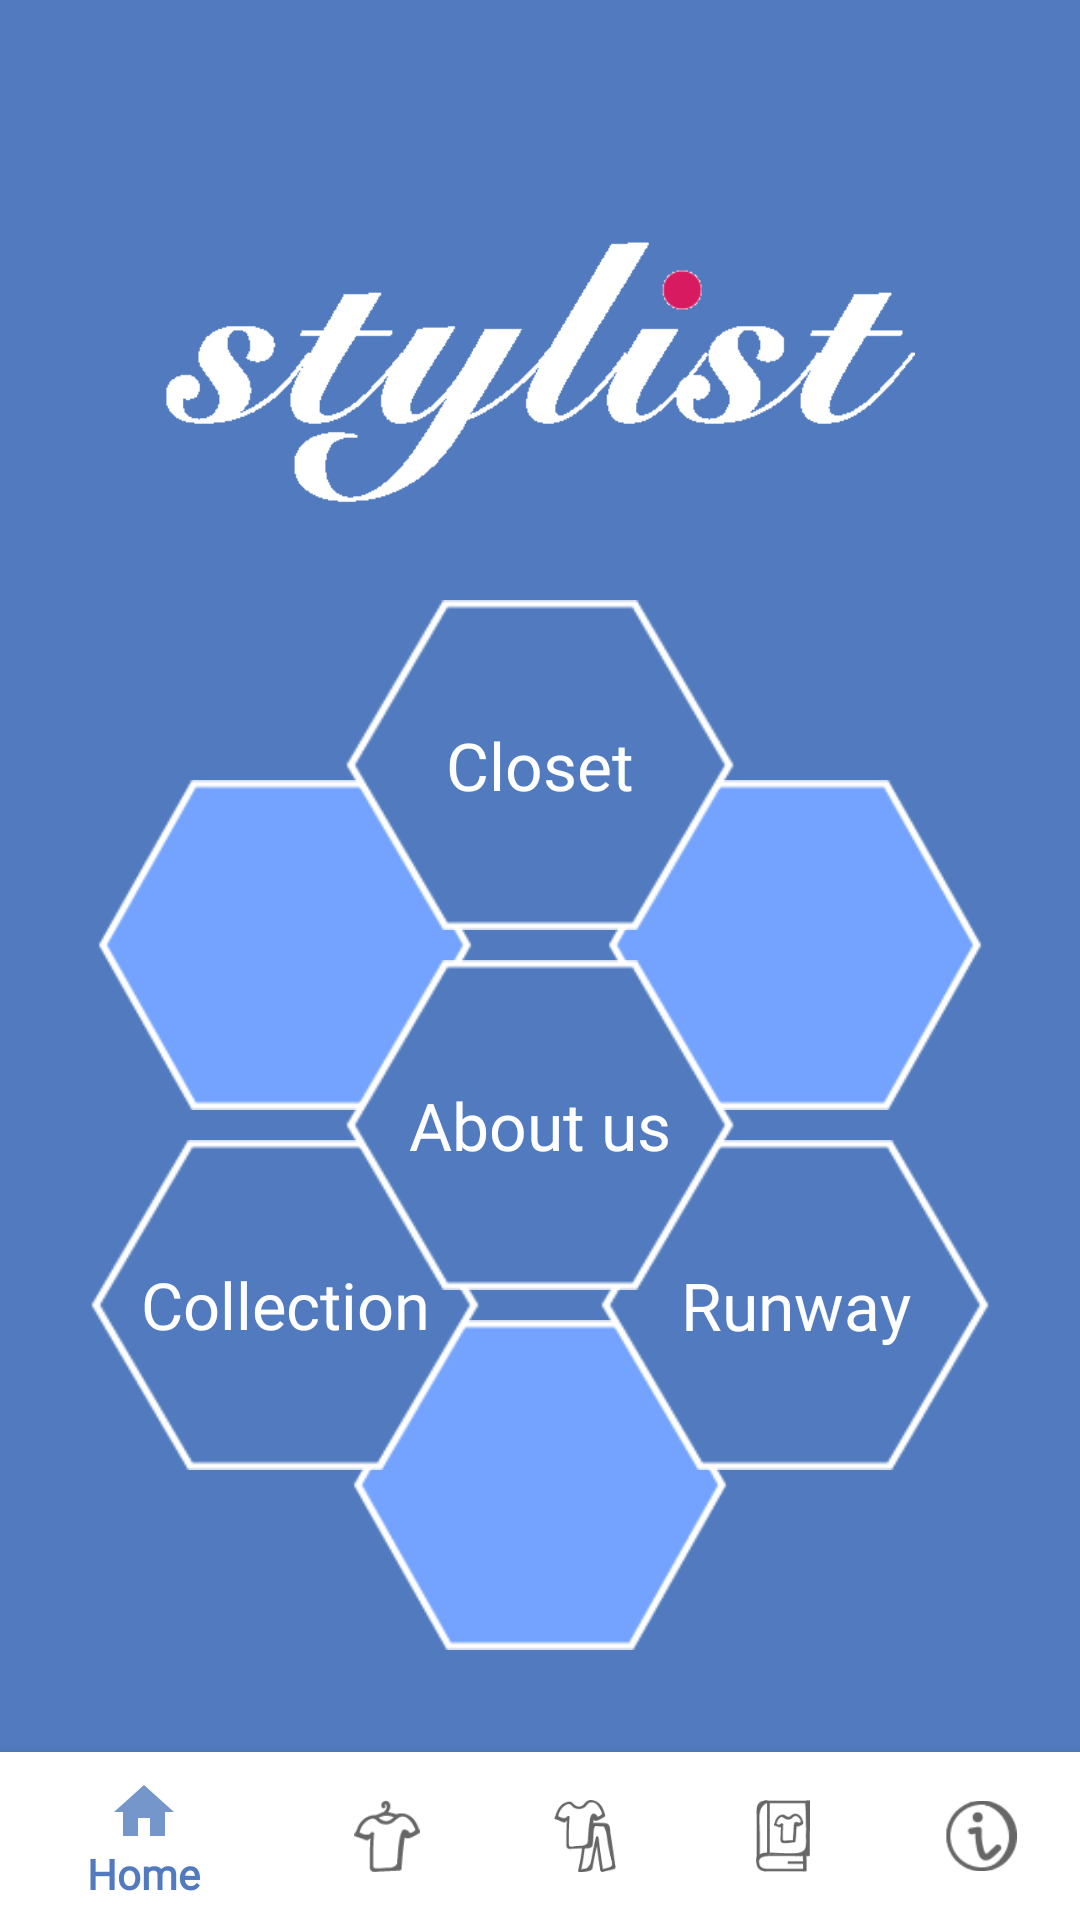

This screen was rendered from an Android layout file. Write that file and the resources it references.
<!-- AndroidManifest.xml: application theme AppTheme -->
<!-- res/layout/activity_main.xml -->
<?xml version="1.0" encoding="utf-8"?>
<RelativeLayout xmlns:android="http://schemas.android.com/apk/res/android"
    android:layout_width="match_parent"
    android:layout_height="match_parent"
    xmlns:tools="http://schemas.android.com/tools"
    xmlns:app="http://schemas.android.com/apk/res-auto"
    android:background="@color/colorPrimary"
    tools:context=".MainActivity">

    <ImageView
        android:id="@+id/view_logo"
        android:layout_width="250dp"
        android:layout_centerHorizontal="true"
        android:layout_height="wrap_content"
        android:src="@drawable/stylist_logo"
        android:layout_marginBottom="10dp"/>

    <Button
        android:id="@+id/closet_button"
        android:layout_width="130dp"
        android:layout_height="110dp"
        android:layout_marginTop="200dp"
        android:layout_centerHorizontal="true"
        android:background="@drawable/hexagon"
        android:text="Closet"
        android:textColor="@color/colorWhite"
        android:textSize="22dp"
        android:fontFamily="@font/college_regular"
        android:onClick="onClick"/>

    <Button
        android:id="@+id/collection_button"
        android:layout_width="130dp"
        android:layout_height="110dp"
        android:layout_marginTop="380dp"
        android:layout_alignParentLeft="true"
        android:layout_marginStart="30dp"
        android:background="@drawable/hexagon"
        android:text="Collection"
        android:textColor="@color/colorWhite"
        android:textSize="21.5dp"
        android:fontFamily="@font/college_regular"
        android:onClick="onClick"/>

    <Button
        android:id="@+id/runway_button"
        android:layout_width="130dp"
        android:layout_height="110dp"
        android:layout_marginTop="380dp"
        android:layout_alignParentRight="true"
        android:layout_marginRight="30dp"
        android:background="@drawable/hexagon"
        android:text="Runway"
        android:textColor="@color/colorWhite"
        android:textSize="22dp"
        android:fontFamily="@font/college_regular"
        android:onClick="onClick"/>

    <Button
        android:id="@+id/aboutUs_button"
        android:layout_width="130dp"
        android:layout_height="110dp"
        android:layout_marginTop="320dp"
        android:layout_centerHorizontal="true"
        android:background="@drawable/hexagon"
        android:text="About us"
        android:textColor="@color/colorWhite"
        android:textSize="22dp"
        android:fontFamily="@font/college_regular"
        android:onClick="onClick"/>

    <ImageView
        android:layout_width="130dp"
        android:layout_height="110dp"
        android:src="@drawable/hexagon_img"
        android:layout_marginTop="260dp"
        android:layout_alignParentLeft="true"
        android:layout_marginLeft="30dp"/>

    <ImageView
        android:layout_width="130dp"
        android:layout_height="110dp"
        android:src="@drawable/hexagon_img"
        android:layout_marginTop="260dp"
        android:layout_alignParentRight="true"
        android:layout_marginRight="30dp"/>

    <ImageView
        android:layout_width="130dp"
        android:layout_height="110dp"
        android:src="@drawable/hexagon_img"
        android:layout_marginTop="440dp"
        android:layout_centerHorizontal="true"/>

    <com.google.android.material.bottomnavigation.BottomNavigationView
        android:id="@+id/bottom_bar"
        android:layout_width="match_parent"
        android:layout_height="wrap_content"
        android:layout_alignParentBottom="true"
        android:background="@color/colorWhite"
        app:menu="@menu/toolbar" />

</RelativeLayout>
<!-- resources referenced by this layout -->
<resources>
  <color name="colorPrimary">#517BBE</color>
  <color name="colorWhite">#FFFFFF</color>
  <!-- drawable hexagon: png bitmap (drawable, 2871 bytes) -->
  <!-- drawable hexagon_img: png bitmap (drawable, 2846 bytes) -->
  <!-- drawable stylist_logo: png bitmap (drawable, 2439 bytes) -->
  <style name="AppTheme" parent="Theme.AppCompat.Light.DarkActionBar">
          
          <item name="colorPrimary">@color/colorPrimary</item>
          <item name="colorPrimaryDark">@color/colorPrimaryDark</item>
          <item name="colorAccent">@color/colorAccent</item>
          <item name="fontFamily">@font/poppins_medium</item>
          <item name="android:textAllCaps">false</item>
      </style>
  <color name="colorPrimaryDark">#4D5C77</color>
  <color name="colorAccent">#D33659</color>
</resources>
